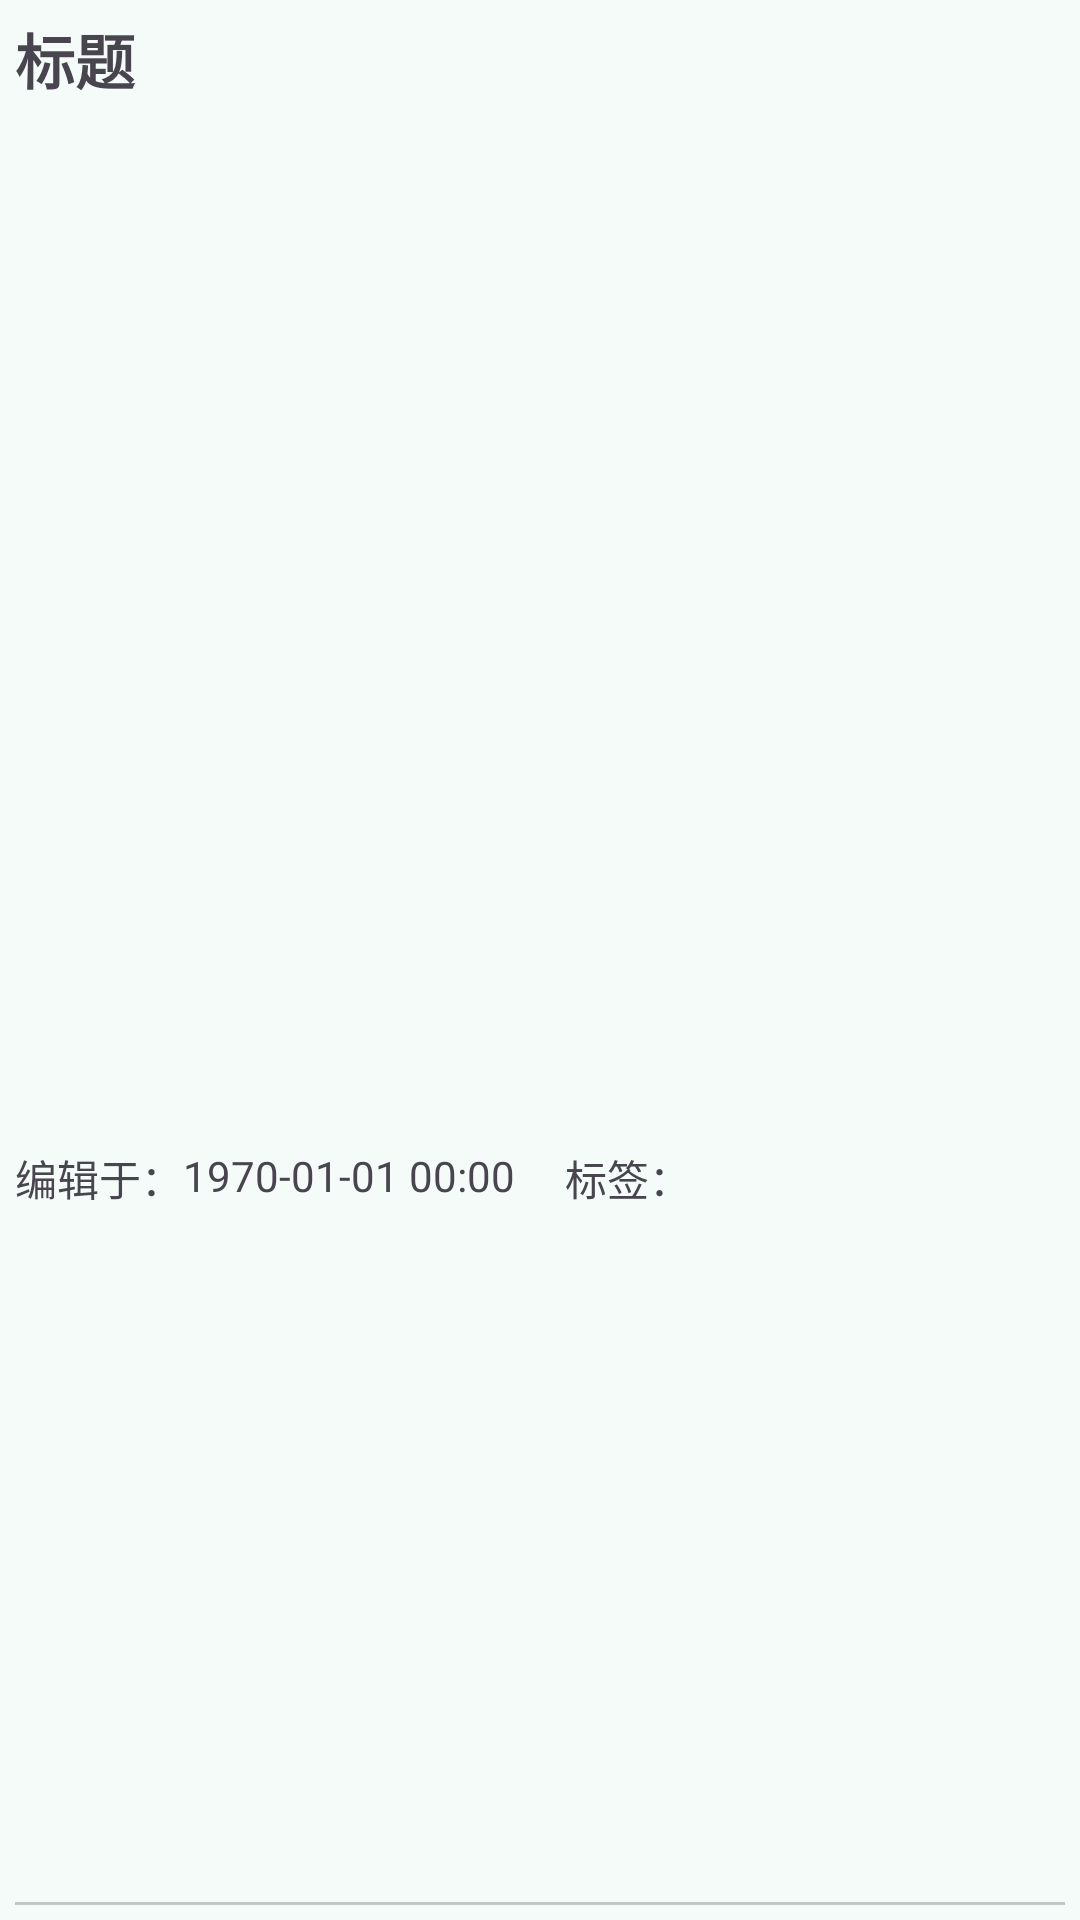

Layout XML and referenced resources for this Android screen:
<!-- AndroidManifest.xml: application theme AppTheme -->
<!-- res/layout/note_list_item.xml -->
<?xml version="1.0" encoding="utf-8"?>
<LinearLayout xmlns:android="http://schemas.android.com/apk/res/android"
    xmlns:app="http://schemas.android.com/apk/res-auto"
    xmlns:tools="http://schemas.android.com/tools"
    android:id="@+id/main"
    android:layout_width="match_parent"
    android:layout_height="60dp"
    android:orientation="vertical"
    android:padding="5dp">
    <TextView
        android:id="@+id/txb_title"
        android:layout_width="match_parent"
        android:layout_height="0dp"
        android:layout_weight="1.5"
        android:text="标题"
        android:textStyle="bold"
        android:textSize="20dp" />
    <LinearLayout
        android:layout_width="match_parent"
        android:layout_height="0dp"
        android:layout_weight="1"
        android:orientation="horizontal">
        <TextView
            android:layout_width="wrap_content"
            android:layout_height="match_parent"
            android:text="编辑于："/>
        <TextView
            android:text="1970-01-01 00:00"
            android:id="@+id/txb_update_time"
            android:layout_width="wrap_content"
            android:layout_height="match_parent"/>
        <TextView
            android:layout_width="wrap_content"
            android:layout_height="match_parent"
            android:text="     标签："/>
        <TextView

            android:id="@+id/txb_tag"
            android:layout_width="wrap_content"
            android:layout_height="match_parent"/>
    </LinearLayout>
    <com.google.android.material.divider.MaterialDivider
        android:layout_width="match_parent"
        android:layout_height="wrap_content"/>
</LinearLayout>
<!-- resources referenced by this layout -->
<resources>
  <color name="md_theme_primary">#006A66</color>
  <color name="md_theme_onPrimary">#FFFFFF</color>
  <color name="md_theme_primaryContainer">#9DF1EB</color>
  <color name="md_theme_onPrimaryContainer">#00201E</color>
  <color name="md_theme_secondary">#4A6361</color>
  <color name="md_theme_onSecondary">#FFFFFF</color>
  <color name="md_theme_secondaryContainer">#CCE8E5</color>
  <color name="md_theme_onSecondaryContainer">#051F1E</color>
  <color name="md_theme_tertiary">#49607B</color>
  <color name="md_theme_onTertiary">#FFFFFF</color>
  <color name="md_theme_tertiaryContainer">#D0E4FF</color>
  <color name="md_theme_onTertiaryContainer">#011D34</color>
  <color name="md_theme_error">#BA1A1A</color>
  <color name="md_theme_onError">#FFFFFF</color>
  <color name="md_theme_errorContainer">#FFDAD6</color>
  <color name="md_theme_onErrorContainer">#410002</color>
  <color name="md_theme_background">#F4FBF9</color>
  <color name="md_theme_onBackground">#161D1C</color>
  <color name="md_theme_surface">#F4FBF9</color>
  <color name="md_theme_onSurface">#161D1C</color>
  <color name="md_theme_surfaceVariant">#DAE5E3</color>
  <color name="md_theme_onSurfaceVariant">#3F4948</color>
  <color name="md_theme_outline">#6F7978</color>
  <color name="md_theme_outlineVariant">#BEC9C7</color>
  <color name="md_theme_inverseSurface">#2B3231</color>
  <color name="md_theme_inverseOnSurface">#ECF2F0</color>
  <color name="md_theme_inversePrimary">#80D5CF</color>
  <color name="md_theme_primaryFixed">#9DF1EB</color>
  <color name="md_theme_onPrimaryFixed">#00201E</color>
  <color name="md_theme_primaryFixedDim">#80D5CF</color>
  <color name="md_theme_onPrimaryFixedVariant">#00504C</color>
  <color name="md_theme_secondaryFixed">#CCE8E5</color>
  <color name="md_theme_onSecondaryFixed">#051F1E</color>
  <color name="md_theme_secondaryFixedDim">#B0CCC9</color>
  <color name="md_theme_onSecondaryFixedVariant">#324B49</color>
  <color name="md_theme_tertiaryFixed">#D0E4FF</color>
  <color name="md_theme_onTertiaryFixed">#011D34</color>
  <color name="md_theme_tertiaryFixedDim">#B0C9E7</color>
  <color name="md_theme_onTertiaryFixedVariant">#314962</color>
  <color name="md_theme_surfaceDim">#D5DBDA</color>
  <color name="md_theme_surfaceBright">#F4FBF9</color>
  <color name="md_theme_surfaceContainerLowest">#FFFFFF</color>
  <color name="md_theme_surfaceContainerLow">#EFF5F3</color>
  <color name="md_theme_surfaceContainer">#E9EFEE</color>
  <color name="md_theme_surfaceContainerHigh">#E3E9E8</color>
  <color name="md_theme_surfaceContainerHighest">#DDE4E2</color>
  <color name="start_background">#212121</color>
</resources>
